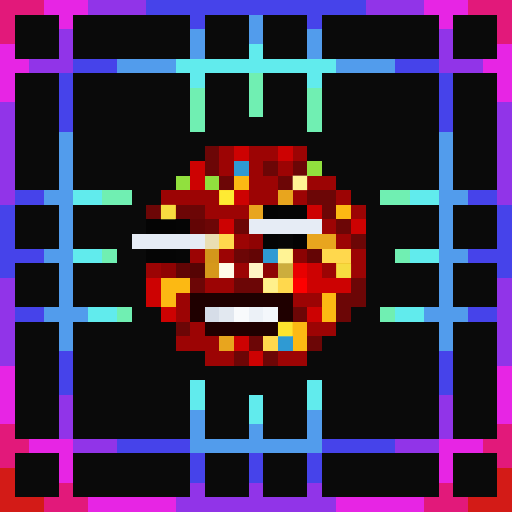
t = 0.00 s
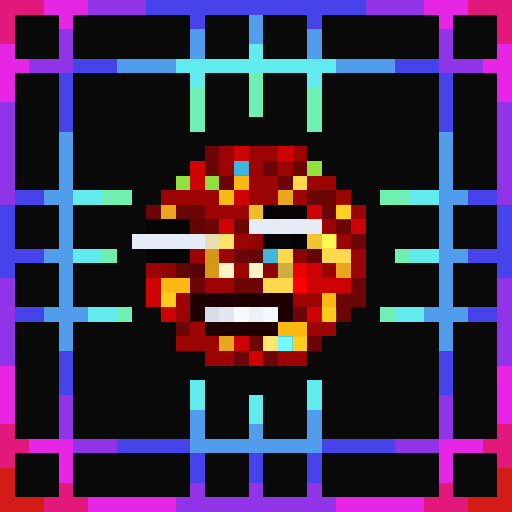
t = 1.06 s
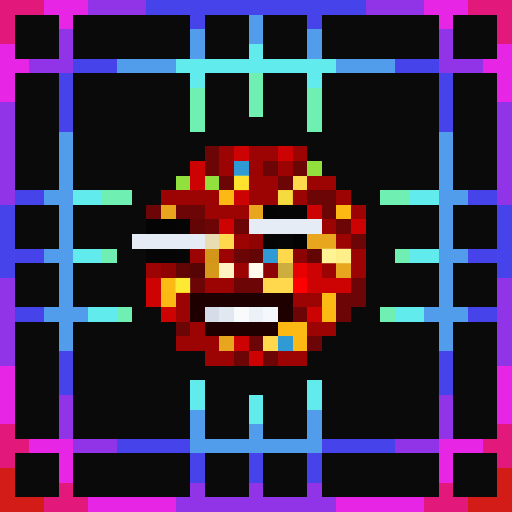
t = 2.13 s
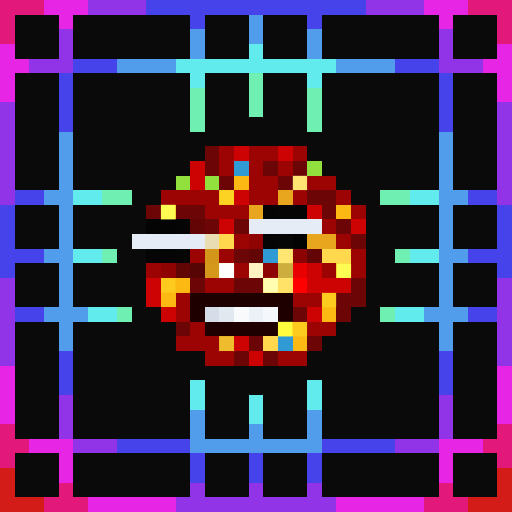
t = 3.19 s
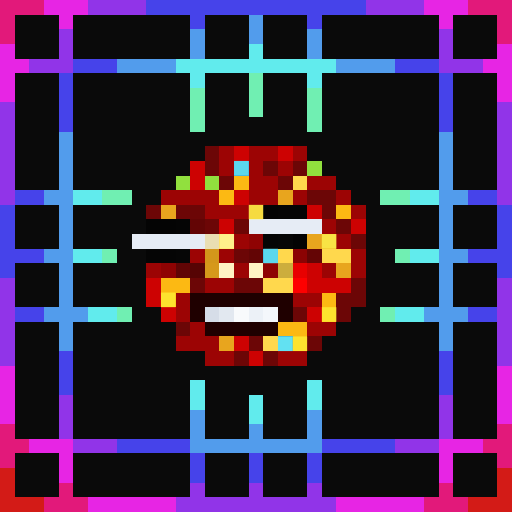
t = 4.25 s
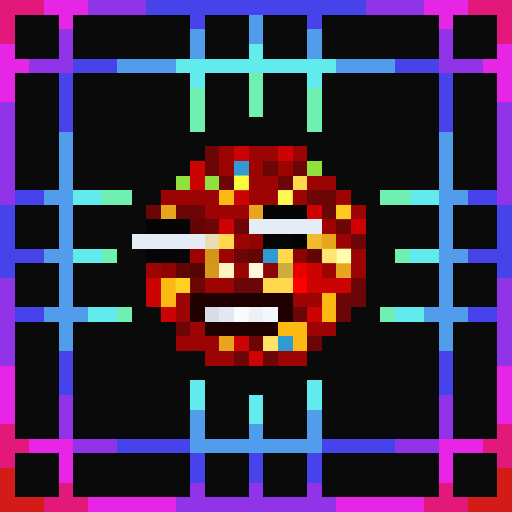
t = 5.32 s

The animated SVG that drew these frames (rendered in a browser with its animation timeline set to each time). Animation: 1 CSS @keyframes rule; one cycle of 6.38 s, repeats indefinitely.

<svg viewBox="0 0 35 35" shape-rendering="crispEdges" xmlns="http://www.w3.org/2000/svg"><style>@keyframes pop{0%,100%{opacity:0}18%{opacity:1}36%{opacity:0}}.a00{animation:pop 3.4s linear 0.00s infinite}.a01{animation:pop 3.4s linear -0.43s infinite}.a02{animation:pop 3.4s linear -0.85s infinite}.a03{animation:pop 3.4s linear -1.28s infinite}.a04{animation:pop 3.4s linear -1.70s infinite}.a05{animation:pop 3.4s linear -2.13s infinite}.a06{animation:pop 3.4s linear -2.55s infinite}.a07{animation:pop 3.4s linear -2.98s infinite}</style><rect width="35" height="35" fill="#0a0a0a"/><path fill="#e2197a" d="M0 0h3v1H0zM32 0h3v1H32zM0 1h1v1H0zM34 1h1v1H34zM0 2h1v1H0zM34 2h1v1H34zM0 29h1v1H0zM34 29h1v1H34zM0 30h2v1H0zM33 30h2v1H33zM0 31h1v1H0zM34 31h1v1H34zM4 33h1v1H4zM30 33h1v1H30zM3 34h3v1H3zM29 34h3v1H29z"/><path fill="#e725e4" d="M3 0h3v1H3zM29 0h3v1H29zM4 1h1v1H4zM30 1h1v1H30zM0 3h1v1H0zM34 3h1v1H34zM0 4h2v1H0zM33 4h2v1H33zM0 5h1v1H0zM34 5h1v1H34zM0 6h1v1H0zM34 6h1v1H34zM0 25h1v1H0zM34 25h1v1H34zM0 26h1v1H0zM34 26h1v1H34zM0 27h1v1H0zM34 27h1v1H34zM0 28h1v1H0zM34 28h1v1H34zM2 30h3v1H2zM30 30h3v1H30zM4 31h1v1H4zM30 31h1v1H30zM4 32h1v1H4zM30 32h1v1H30zM6 34h6v1H6zM23 34h6v1H23z"/><path fill="#9134e8" d="M6 0h4v1H6zM25 0h4v1H25zM4 2h1v1H4zM30 2h1v1H30zM4 3h1v1H4zM30 3h1v1H30zM2 4h3v1H2zM30 4h3v1H30zM0 7h1v1H0zM34 7h1v1H34zM0 8h1v1H0zM34 8h1v1H34zM0 9h1v1H0zM34 9h1v1H34zM0 10h1v1H0zM34 10h1v1H34zM0 11h1v1H0zM34 11h1v1H34zM0 12h1v1H0zM34 12h1v1H34zM0 13h1v1H0zM34 13h1v1H34zM0 19h1v1H0zM34 19h1v1H34zM0 20h1v1H0zM34 20h1v1H34zM0 21h1v1H0zM34 21h1v1H34zM0 22h1v1H0zM34 22h1v1H34zM0 23h1v1H0zM34 23h1v1H34zM0 24h1v1H0zM34 24h1v1H34zM4 27h1v1H4zM30 27h1v1H30zM4 28h1v1H4zM30 28h1v1H30zM4 29h1v1H4zM30 29h1v1H30zM5 30h3v1H5zM27 30h3v1H27zM13 33h1v1H13zM17 33h1v1H17zM21 33h1v1H21zM12 34h11v1H12z"/><path fill="#4643ea" d="M10 0h15v1H10zM13 1h1v1H13zM21 1h1v1H21zM5 4h3v1H5zM27 4h3v1H27zM4 5h1v1H4zM30 5h1v1H30zM4 6h1v1H4zM30 6h1v1H30zM4 7h1v1H4zM30 7h1v1H30zM4 8h1v1H4zM30 8h1v1H30zM1 13h2v1H1zM32 13h2v1H32zM0 14h1v1H0zM34 14h1v1H34zM0 15h1v1H0zM34 15h1v1H34zM0 16h1v1H0zM34 16h1v1H34zM0 17h3v1H0zM32 17h3v1H32zM0 18h1v1H0zM34 18h1v1H34zM1 21h2v1H1zM32 21h2v1H32zM4 24h1v1H4zM30 24h1v1H30zM4 25h1v1H4zM30 25h1v1H30zM4 26h1v1H4zM30 26h1v1H30zM8 30h5v1H8zM22 30h5v1H22zM13 31h1v1H13zM17 31h1v1H17zM21 31h1v1H21zM13 32h1v1H13zM17 32h1v1H17zM21 32h1v1H21z"/><path fill="#529cec" d="M17 1h1v1H17zM13 2h1v1H13zM17 2h1v1H17zM21 2h1v1H21zM13 3h1v1H13zM21 3h1v1H21zM8 4h4v1H8zM23 4h4v1H23zM4 9h1v1H4zM30 9h1v1H30zM4 10h1v1H4zM30 10h1v1H30zM4 11h1v1H4zM30 11h1v1H30zM4 12h1v1H4zM30 12h1v1H30zM3 13h2v1H3zM30 13h2v1H30zM4 14h1v1H4zM30 14h1v1H30zM4 15h1v1H4zM30 15h1v1H30zM4 16h1v1H4zM30 16h1v1H30zM3 17h2v1H3zM30 17h2v1H30zM4 18h1v1H4zM30 18h1v1H30zM4 19h1v1H4zM30 19h1v1H30zM4 20h1v1H4zM30 20h1v1H30zM3 21h3v1H3zM29 21h3v1H29zM4 22h1v1H4zM30 22h1v1H30zM4 23h1v1H4zM30 23h1v1H30zM13 28h1v1H13zM21 28h1v1H21zM13 29h1v1H13zM17 29h1v1H17zM21 29h1v1H21zM13 30h9v1H13z"/><path fill="#61ebed" d="M17 3h1v1H17zM12 4h11v1H12zM13 5h1v1H13zM21 5h1v1H21zM5 13h2v1H5zM28 13h2v1H28zM5 17h2v1H5zM28 17h2v1H28zM6 21h2v1H6zM27 21h2v1H27zM13 26h1v1H13zM21 26h1v1H21zM13 27h1v1H13zM17 27h1v1H17zM21 27h1v1H21zM17 28h1v1H17z"/><path fill="#70efb2" d="M17 5h1v1H17zM13 6h1v1H13zM17 6h1v1H17zM21 6h1v1H21zM13 7h1v1H13zM17 7h1v1H17zM21 7h1v1H21zM13 8h1v1H13zM21 8h1v1H21zM7 13h2v1H7zM26 13h2v1H26zM7 17h1v1H7zM27 17h1v1H27zM8 21h1v1H8zM26 21h1v1H26z"/><path fill="#6c0606" d="M14 10h1v1H14zM14 11h1v1H14zM18 11h1v1H18zM20 11h1v1H20zM15 12h1v1H15zM19 12h1v1H19zM21 13h2v1H21zM10 14h1v1H10zM12 14h2v1H12zM22 14h1v1H22zM14 15h1v1H14zM16 15h1v1H16zM23 15h1v1H23zM24 16h1v1H24zM16 17h1v1H16zM13 19h1v1H13zM16 19h2v1H16zM24 19h1v1H24zM23 20h2v1H23zM20 21h1v1H20zM23 21h1v1H23zM12 22h1v1H12zM17 23h1v1H17zM21 23h1v1H21zM16 24h1v1H16zM18 24h1v1H18z"/><path fill="#9c0404" d="M15 10h1v1H15zM17 10h2v1H17zM20 10h1v1H20zM15 11h1v1H15zM17 11h1v1H17zM19 11h1v1H19zM17 12h2v1H17zM21 12h2v1H21zM11 13h4v1H11zM17 13h2v1H17zM20 13h1v1H20zM23 13h1v1H23zM14 14h3v1H14zM24 14h1v1H24zM22 15h1v1H22zM16 16h1v1H16zM23 16h1v1H23zM13 17h1v1H13zM15 17h1v1H15zM24 17h1v1H24zM10 18h1v1H10zM16 18h1v1H16zM22 18h1v1H22zM24 18h1v1H24zM14 19h2v1H14zM12 20h1v1H12zM20 20h2v1H20zM12 21h1v1H12zM13 22h1v1H13zM21 22h2v1H21zM12 23h3v1H12zM14 24h2v1H14zM19 24h2v1H19z"/><path fill="#cd0202" d="M16 10h1v1H16zM19 10h1v1H19zM13 11h1v1H13zM13 12h1v1H13zM16 13h1v1H16zM21 14h1v1H21zM15 15h1v1H15zM24 15h1v1H24zM21 18h1v1H21zM10 19h1v1H10zM21 19h3v1H21zM10 20h1v1H10zM11 21h1v1H11zM21 21h1v1H21zM16 23h1v1H16zM17 24h1v1H17z"/><path fill="#2f9ad3" d="M16 11h1v1H16zM18 17h1v1H18zM19 23h1v1H19z"/><path fill="#91e03e" d="M21 11h1v1H21zM12 12h1v1H12zM14 12h1v1H14z"/><path fill="#fcb913" d="M16 12h1v1H16zM15 13h1v1H15zM23 14h1v1H23zM11 19h2v1H11zM11 20h1v1H11zM22 20h1v1H22zM22 21h1v1H22zM19 22h2v1H19zM20 23h1v1H20z"/><path fill="#ffd84d" d="M20 12h1v1H20zM15 16h1v1H15zM19 17h1v1H19zM22 17h2v1H22zM18 19h2v1H18zM18 23h1v1H18z"/><path fill="#e8a51e" d="M19 13h1v1H19zM11 14h1v1H11zM17 14h1v1H17zM21 16h2v1H21zM23 18h1v1H23zM15 23h1v1H15z"/><path fill="#040404" d="M18 14h1v1H18zM10 15h2v1H10z"/><path fill="#050505" d="M19 14h2v1H19zM12 15h1v1H12zM18 16h1v1H18zM10 17h2v1H10z"/><path fill="#630505" d="M13 15h1v1H13zM17 17h1v1H17z"/><path fill="#e6ecf5" d="M17 15h5v1H17zM9 16h5v1H9z"/><path fill="#e9deb3" d="M14 16h1v1H14z"/><path fill="#8f0303" d="M17 16h1v1H17zM11 18h1v1H11z"/><path fill="#060606" d="M19 16h1v1H19zM12 17h1v1H12z"/><path fill="#030303" d="M20 16h1v1H20z"/><path fill="#d3961b" d="M14 17h1v1H14z"/><path fill="#8b0303" d="M20 17h1v1H20z"/><path fill="#640505" d="M21 17h1v1H21z"/><path fill="#610505" d="M12 18h1v1H12z"/><path fill="#560404" d="M13 18h1v1H13z"/><path fill="#d6981b" d="M14 18h1v1H14z"/><path fill="#fff3c4" d="M15 18h1v1H15zM17 18h1v1H17z"/><path fill="#8e0303" d="M18 18h1v1H18z"/><path fill="#ccad3d" d="M19 18h1v1H19z"/><path fill="#e80000" d="M20 18h1v1H20z"/><path fill="#fe0000" d="M20 19h1v1H20z"/><path fill="#1f0000" d="M13 20h7v1H13zM13 21h1v1H13zM19 21h1v1H19zM14 22h5v1H14z"/><path fill="#d6dde8" d="M14 21h1v1H14z"/><path fill="#e2e8f0" d="M15 21h1v1H15z"/><path fill="#f8fafc" d="M16 21h1v1H16z"/><path fill="#ecf1f7" d="M17 21h1v1H17z"/><path fill="#f4f7fb" d="M18 21h1v1H18z"/><path fill="#d31b17" d="M0 32h1v1H0zM34 32h1v1H34zM0 33h1v1H0zM34 33h1v1H34zM0 34h3v1H0zM32 34h3v1H32z"/><g fill="#78ffff"><rect x="16" y="11" width="1" height="1" class="a00"/><rect x="18" y="17" width="1" height="1" class="a00"/><rect x="19" y="23" width="1" height="1" class="a07"/></g><g fill="#ffff40"><rect x="16" y="12" width="1" height="1" class="a05"/><rect x="15" y="13" width="1" height="1" class="a01"/><rect x="23" y="14" width="1" height="1" class="a06"/><rect x="11" y="19" width="1" height="1" class="a03"/><rect x="12" y="19" width="1" height="1" class="a04"/><rect x="11" y="20" width="1" height="1" class="a00"/><rect x="22" y="20" width="1" height="1" class="a03"/><rect x="22" y="21" width="1" height="1" class="a00"/><rect x="19" y="22" width="1" height="1" class="a02"/><rect x="20" y="22" width="1" height="1" class="a03"/><rect x="20" y="23" width="1" height="1" class="a00"/></g><g fill="#ffffb4"><rect x="20" y="12" width="1" height="1" class="a01"/><rect x="15" y="16" width="1" height="1" class="a00"/><rect x="19" y="17" width="1" height="1" class="a01"/><rect x="22" y="17" width="1" height="1" class="a04"/><rect x="23" y="17" width="1" height="1" class="a05"/><rect x="18" y="19" width="1" height="1" class="a02"/><rect x="19" y="19" width="1" height="1" class="a03"/><rect x="18" y="23" width="1" height="1" class="a06"/></g><g fill="#ffff56"><rect x="19" y="13" width="1" height="1" class="a05"/><rect x="11" y="14" width="1" height="1" class="a02"/><rect x="17" y="14" width="1" height="1" class="a00"/><rect x="21" y="16" width="1" height="1" class="a06"/><rect x="22" y="16" width="1" height="1" class="a07"/><rect x="23" y="18" width="1" height="1" class="a02"/><rect x="15" y="23" width="1" height="1" class="a03"/></g><g fill="#ffffff"><rect x="15" y="18" width="1" height="1" class="a02"/><rect x="17" y="18" width="1" height="1" class="a04"/></g></svg>
